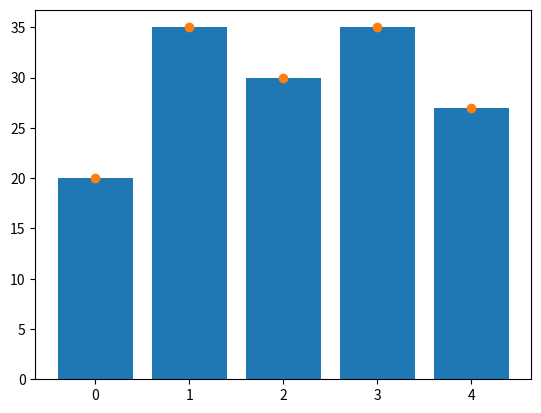

Python code for this plot:
import numpy as np
from matplotlib import pyplot as plt
x = np.arange(5)        #Assume there are 5 students
y = (20, 35, 30, 35, 27)#Their test scores
plt.bar(x,y)            #Bar plot
plt.show() 
plt.scatter(x,y)        #Scatter plot
plt.show()